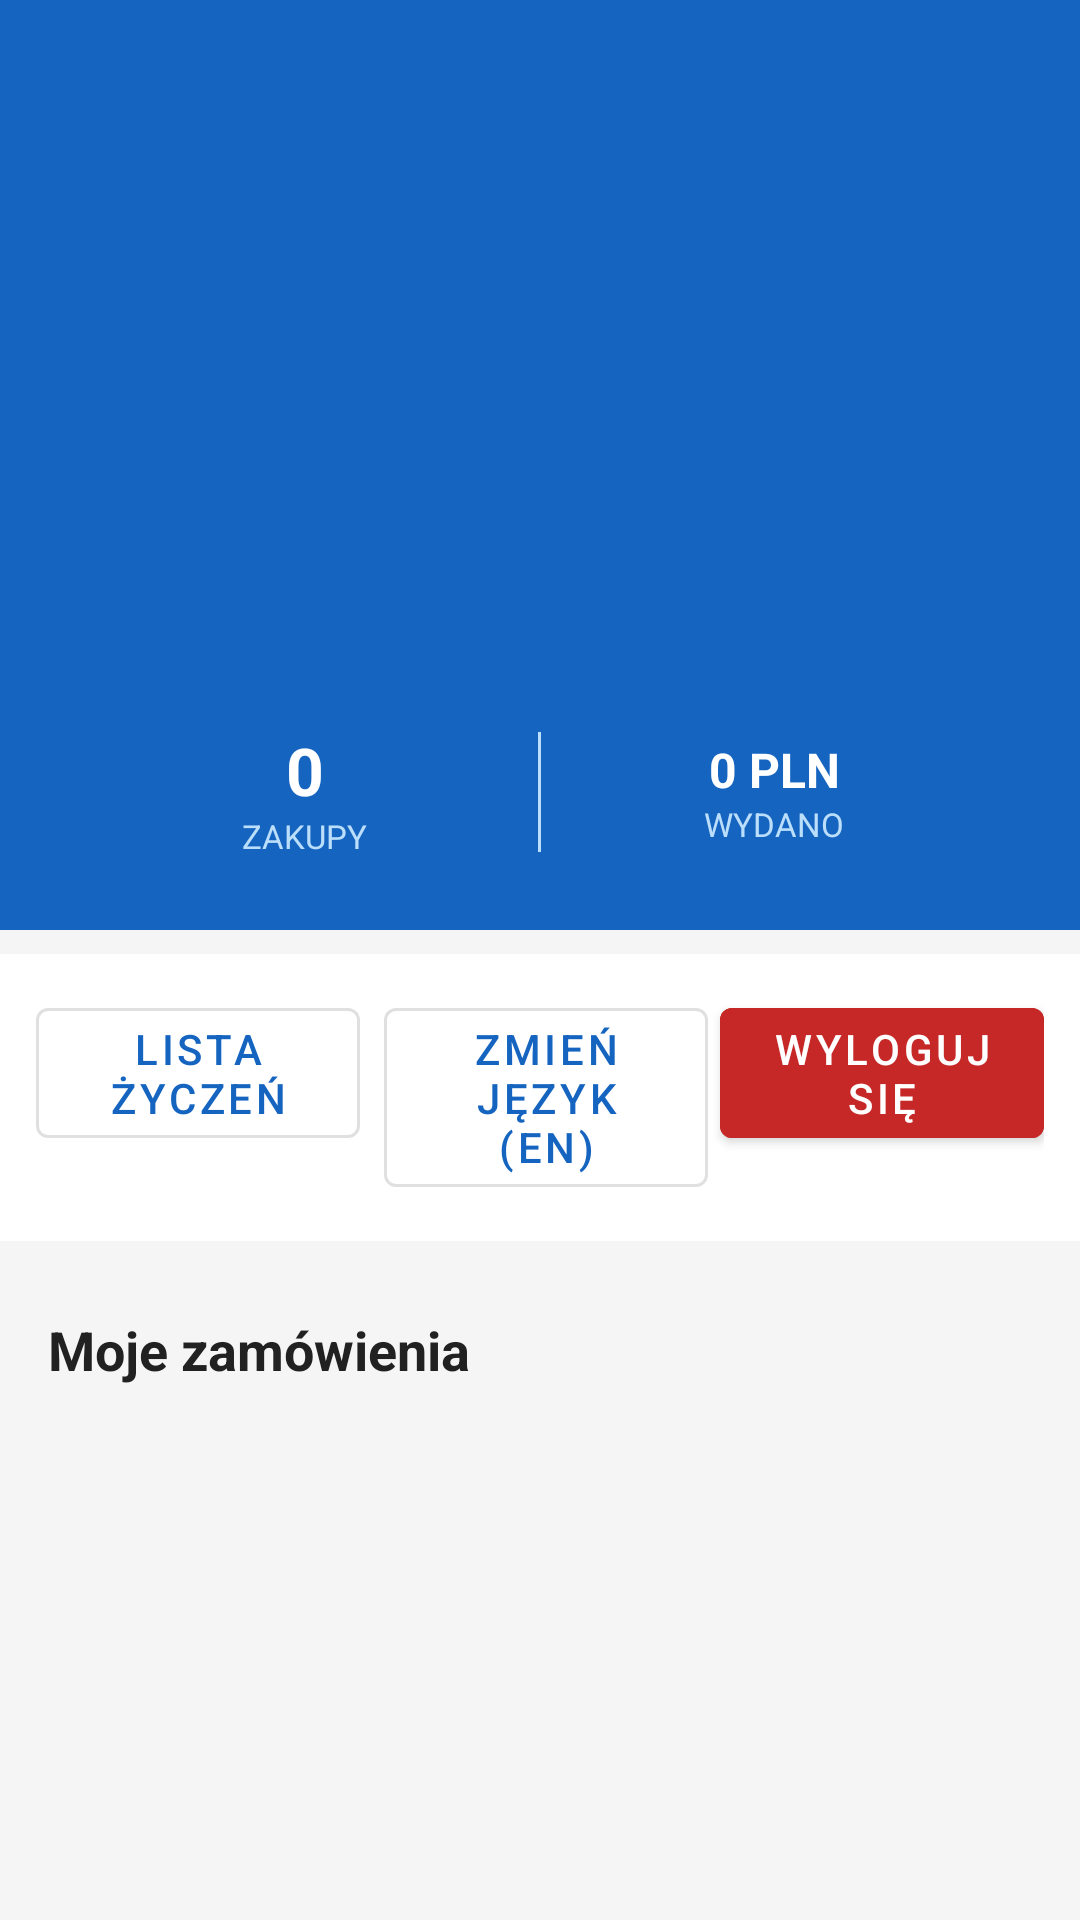

Here is an Android app screen rendered from its layout file. Give the layout XML and the strings, colors and styles it references.
<!-- AndroidManifest.xml: application theme Theme.NarzedziUZ -->
<!-- res/layout/activity_profile.xml -->
<?xml version="1.0" encoding="utf-8"?>
<LinearLayout xmlns:android="http://schemas.android.com/apk/res/android"
    xmlns:app="http://schemas.android.com/apk/res-auto"
    android:layout_width="match_parent"
    android:layout_height="match_parent"
    android:orientation="vertical"
    android:background="@color/background">

    <androidx.appcompat.widget.Toolbar android:id="@+id/toolbar" android:layout_width="match_parent" android:layout_height="?attr/actionBarSize" android:background="@color/primary" app:theme="@style/Theme.NarzedziUZ.AppBarOverlay" app:popupTheme="@style/Theme.NarzedziUZ.PopupOverlay"/>

    <androidx.core.widget.NestedScrollView android:layout_width="match_parent" android:layout_height="match_parent">
        <LinearLayout android:layout_width="match_parent" android:layout_height="wrap_content" android:orientation="vertical">

            
            <LinearLayout android:layout_width="match_parent" android:layout_height="wrap_content" android:orientation="vertical" android:gravity="center" android:background="@color/primary" android:padding="24dp">
                <TextView android:id="@+id/tv_initials" android:layout_width="80dp" android:layout_height="80dp" android:background="@drawable/bg_avatar" android:textColor="@color/white" android:textSize="28sp" android:textStyle="bold" android:gravity="center" android:layout_marginBottom="12dp"/>
                <TextView android:id="@+id/tv_full_name" android:layout_width="wrap_content" android:layout_height="wrap_content" android:textColor="@color/white" android:textSize="20sp" android:textStyle="bold"/>
                <TextView android:id="@+id/tv_email" android:layout_width="wrap_content" android:layout_height="wrap_content" android:textColor="#BBDEFB" android:textSize="14sp" android:layout_marginTop="4dp"/>

                <LinearLayout android:layout_width="match_parent" android:layout_height="wrap_content" android:orientation="horizontal" android:gravity="center" android:layout_marginTop="20dp">
                    <LinearLayout android:layout_width="0dp" android:layout_height="wrap_content" android:layout_weight="1" android:orientation="vertical" android:gravity="center">
                        <TextView android:id="@+id/tv_order_count" android:layout_width="wrap_content" android:layout_height="wrap_content" android:text="0" android:textColor="@color/white" android:textSize="22sp" android:textStyle="bold"/>
                        <TextView android:layout_width="wrap_content" android:layout_height="wrap_content" android:text="@string/purchases_label" android:textColor="#BBDEFB" android:textSize="11sp"/>
                    </LinearLayout>
                    <View android:layout_width="1dp" android:layout_height="40dp" android:background="#BBDEFB"/>
                    <LinearLayout android:layout_width="0dp" android:layout_height="wrap_content" android:layout_weight="1" android:orientation="vertical" android:gravity="center">
                        <TextView android:id="@+id/tv_total_spent" android:layout_width="wrap_content" android:layout_height="wrap_content" android:text="0 PLN" android:textColor="@color/white" android:textSize="16sp" android:textStyle="bold"/>
                        <TextView android:layout_width="wrap_content" android:layout_height="wrap_content" android:text="@string/spent_label" android:textColor="#BBDEFB" android:textSize="11sp"/>
                    </LinearLayout>
                </LinearLayout>
            </LinearLayout>

            
            <LinearLayout android:layout_width="match_parent" android:layout_height="wrap_content" android:orientation="horizontal" android:background="@color/surface" android:padding="12dp" android:layout_marginTop="8dp">
                <com.google.android.material.button.MaterialButton android:id="@+id/btn_wishlist" style="@style/Widget.MaterialComponents.Button.OutlinedButton" android:layout_width="0dp" android:layout_height="wrap_content" android:layout_weight="1" android:text="@string/go_to_wishlist" android:layout_marginEnd="8dp"/>
                <com.google.android.material.button.MaterialButton android:id="@+id/btn_change_language" style="@style/Widget.MaterialComponents.Button.OutlinedButton" android:layout_width="0dp" android:layout_height="wrap_content" android:layout_weight="1" android:text="@string/change_language" android:layout_marginEnd="4dp"/>
                <com.google.android.material.button.MaterialButton android:id="@+id/btn_logout" android:layout_width="0dp" android:layout_height="wrap_content" android:layout_weight="1" android:text="@string/logout" android:backgroundTint="@color/red"/>
            </LinearLayout>

            
            <LinearLayout android:layout_width="match_parent" android:layout_height="wrap_content" android:orientation="vertical" android:padding="16dp" android:layout_marginTop="8dp">
                <TextView android:layout_width="match_parent" android:layout_height="wrap_content" android:text="@string/my_orders" android:textColor="@color/text_primary" android:textSize="18sp" android:textStyle="bold" android:layout_marginBottom="8dp"/>
                <ProgressBar android:id="@+id/progress_bar" android:layout_width="wrap_content" android:layout_height="wrap_content" android:layout_gravity="center" android:visibility="gone"/>
                <androidx.recyclerview.widget.RecyclerView android:id="@+id/recycler_orders" android:layout_width="match_parent" android:layout_height="wrap_content"/>
            </LinearLayout>
        </LinearLayout>
    </androidx.core.widget.NestedScrollView>
</LinearLayout>
<!-- resources referenced by this layout -->
<resources>
  <color name="background">#F5F5F5</color>
  <color name="primary">#1565C0</color>
  <color name="red">#C62828</color>
  <color name="surface">#FFFFFF</color>
  <color name="text_primary">#212121</color>
  <color name="white">#FFFFFF</color>
  <string name="change_language">Zmień język (EN)</string>
  <string name="go_to_wishlist">Lista życzeń</string>
  <string name="logout">Wyloguj się</string>
  <string name="my_orders">Moje zamówienia</string>
  <string name="purchases_label">ZAKUPY</string>
  <string name="spent_label">WYDANO</string>
  <style name="Theme.NarzedziUZ.AppBarOverlay" parent="ThemeOverlay.AppCompat.Dark.ActionBar" />
  <style name="Theme.NarzedziUZ.PopupOverlay" parent="ThemeOverlay.AppCompat.Light" />
  <style name="Theme.NarzedziUZ" parent="Theme.MaterialComponents.Light.NoActionBar">
          <item name="colorPrimary">@color/primary</item>
          <item name="colorPrimaryDark">@color/primary_dark</item>
          <item name="colorAccent">@color/accent</item>
          <item name="android:windowBackground">@color/background</item>
      </style>
  <color name="primary_dark">#0D47A1</color>
  <color name="accent">#FF6F00</color>
</resources>
